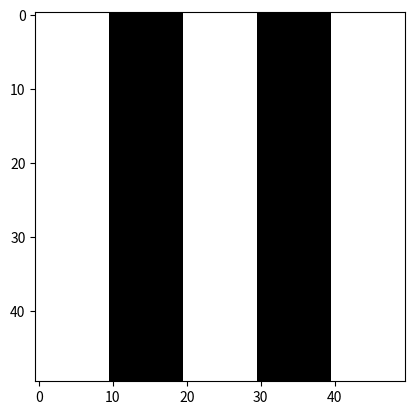

Write Python code to recreate this figure.
import numpy as np
import matplotlib.pyplot as plt

#code to generate stripes
class Vertical_Stripes(object):
    """
        class to generate vertical white and black strips.

        Parameter:
        =========
        stripes : indicates how many pixels on the x axis should represent one strip.
        height :  indicates the height of the image
        width : indicates the width of the image
        channels : indicates how many channels are there


        Returns
        =======
        returns a h*w*c numpy array

        Example:
        =======
        #initialize class
        strip_image = Vertical_Stripes(strips=2, image_width=50, image_height=50, channels=3)

        #convert to numpy array
        img = strip_image.to_numpy()

    """
    def __init__(self,stripes=5, image_width=10, image_height=10):
        self.stripes = stripes
        self.height = image_height
        self.width = image_width
        self.image = np.zeros((image_height, image_width, 3))

        #generate strips
        self.generate_stripes()

    def generate_stripes(self):
        """
            method to generate the stripes
        """
        for start in range(0,self.width,self.stripes*2):
            self.image[:,start:start+self.stripes,:] = 1

    def to_numpy(self):
        """
            method to convert stripes to numpy array
        """
        return self.image

if __name__ == "__main__":
    strip_image = Vertical_Stripes(stripes=10, image_width=50, image_height=50)
    plt.imshow(strip_image.to_numpy())